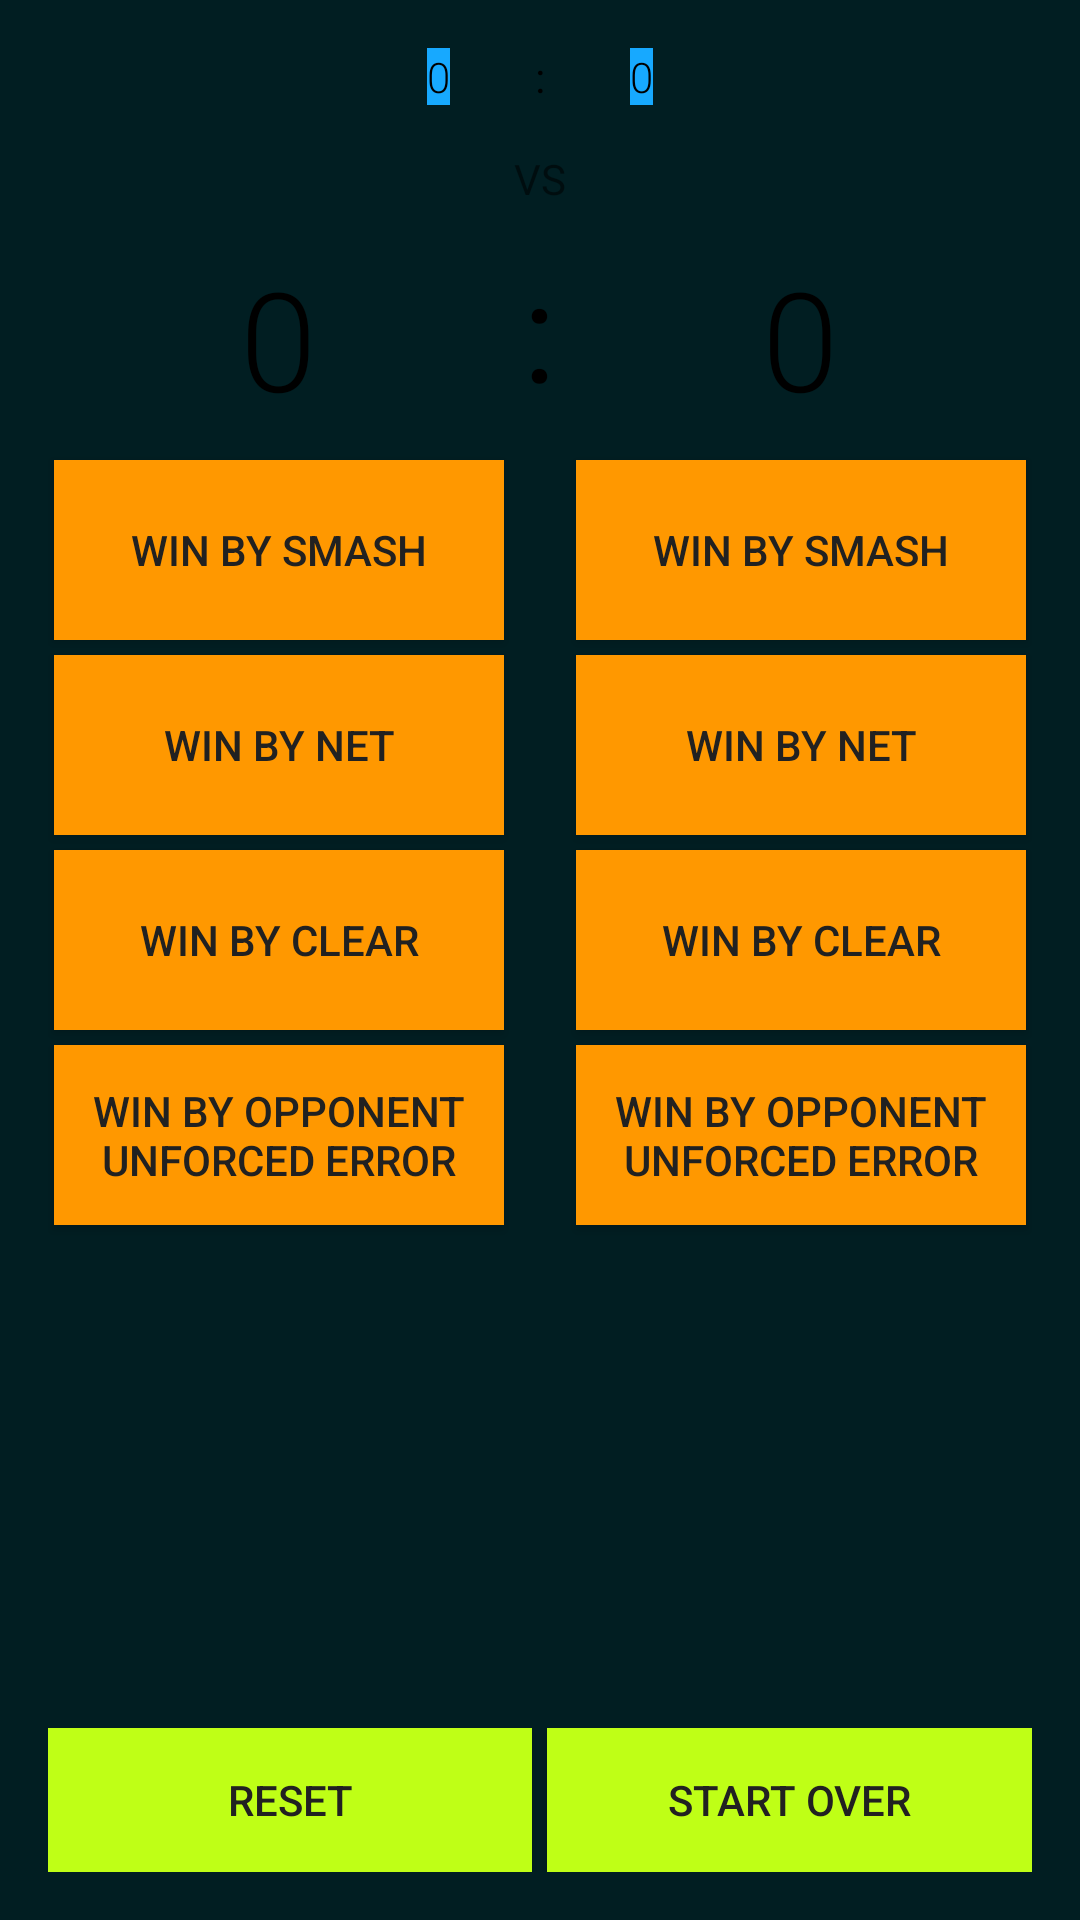

Android layout source for this screen:
<!-- AndroidManifest.xml: application theme AppTheme -->
<!-- res/layout/single_score_3.xml -->
<RelativeLayout xmlns:android="http://schemas.android.com/apk/res/android"
    xmlns:tools="http://schemas.android.com/tools"
    android:layout_width="match_parent"
    android:layout_height="match_parent"
    android:orientation="horizontal"
    android:paddingBottom="@dimen/activity_vertical_margin"
    android:paddingLeft="@dimen/activity_horizontal_margin"
    android:paddingRight="@dimen/activity_horizontal_margin"
    android:paddingTop="@dimen/activity_vertical_margin"
    tools:context=".MainActivity">

    <LinearLayout
        android:id="@+id/main_score_view"
        android:layout_width="match_parent"
        android:layout_height="wrap_content"
        android:orientation="horizontal">

        <LinearLayout
            android:layout_width="match_parent"
            android:layout_height="match_parent"
            android:layout_weight="1"
            android:orientation="vertical">

            <TextView
                android:id="@+id/playerA_set_text_view"
                android:layout_width="wrap_content"
                android:layout_height="wrap_content"
                android:layout_gravity="right"
                android:layout_marginBottom="10dp"
                android:layout_marginRight="20dp"
                android:background="#ff17a9ff"
                android:fontFamily="sans-serif-light"
                android:text="0"
                android:textAllCaps="true"
                android:textColor="#000000" />

            <TextView
                android:id="@+id/playerA_name_text_view"
                android:layout_width="wrap_content"
                android:layout_height="wrap_content"
                android:layout_gravity="center"
                android:layout_marginBottom="10dp"
                android:background="#ff17a9ff"
                android:textAllCaps="true"
                android:textSize="20sp" />

            <TextView
                android:id="@+id/playerA_score_text_view"
                android:layout_width="wrap_content"
                android:layout_height="wrap_content"
                android:layout_gravity="center"
                android:layout_marginBottom="10dp"
                android:fontFamily="sans-serif-light"
                android:gravity="center_horizontal"
                android:text="0"
                android:textColor="#000000"
                android:textSize="46sp" />

            <Button
                android:id="@+id/button_smash_A"
                android:layout_width="150dp"
                android:layout_height="60dp"
                android:layout_gravity="center"
                android:layout_marginBottom="5dp"
                android:background="#FF9800"
                android:onClick="scoreA"
                android:text="Win by smash" />

            <Button
                android:id="@+id/button_net_A"
                android:layout_width="150dp"
                android:layout_height="60dp"
                android:layout_gravity="center"
                android:layout_marginBottom="5dp"
                android:background="#FF9800"
                android:onClick="scoreA"
                android:text="Win by net" />

            <Button
                android:id="@+id/button_clear_A"
                android:layout_width="150dp"
                android:layout_height="60dp"
                android:layout_gravity="center"
                android:layout_marginBottom="5dp"
                android:background="#FF9800"
                android:onClick="scoreA"
                android:text="Win by clear" />

            <Button
                android:id="@+id/button_opponent_A"
                android:layout_width="150dp"
                android:layout_height="60dp"
                android:layout_gravity="center"
                android:layout_marginBottom="5dp"
                android:background="#FF9800"
                android:onClick="scoreA"
                android:text="Win by opponent unforced error" />

        </LinearLayout>

        <LinearLayout
            android:layout_width="20dp"
            android:layout_height="match_parent"
            android:orientation="vertical">

            <TextView
                android:layout_width="wrap_content"
                android:layout_height="wrap_content"
                android:layout_gravity="center"
                android:layout_marginBottom="15dp"
                android:text=":"
                android:textAllCaps="true"
                android:textColor="#000000" />

            <TextView
                android:layout_width="wrap_content"
                android:layout_height="wrap_content"
                android:layout_gravity="center"
                android:layout_marginBottom="10dp"
                android:text="vs"
                android:textAllCaps="true" />

            <TextView
                android:layout_width="wrap_content"
                android:layout_height="wrap_content"
                android:layout_gravity="center"
                android:layout_marginBottom="10dp"
                android:text=":"
                android:textColor="#000000"
                android:textSize="46sp" />
        </LinearLayout>

        <LinearLayout
            android:layout_width="match_parent"
            android:layout_height="match_parent"
            android:layout_weight="1"
            android:orientation="vertical">

            <TextView
                android:id="@+id/playerB_set_text_view"
                android:layout_width="wrap_content"
                android:layout_height="wrap_content"
                android:layout_gravity="left"
                android:layout_marginBottom="10dp"
                android:layout_marginLeft="20dp"
                android:background="#ff17a9ff"
                android:fontFamily="sans-serif-light"
                android:text="0"
                android:textAllCaps="true"
                android:textColor="#000000" />

            <TextView
                android:id="@+id/playerB_name_text_view"
                android:layout_width="wrap_content"
                android:layout_height="wrap_content"
                android:layout_gravity="center"
                android:layout_marginBottom="10dp"
                android:background="#ff17a9ff"
                android:textAllCaps="true"
                android:textSize="20sp" />

            <TextView
                android:id="@+id/playerB_score_text_view"
                android:layout_width="wrap_content"
                android:layout_height="wrap_content"
                android:layout_gravity="center"
                android:layout_marginBottom="10dp"
                android:fontFamily="sans-serif-light"
                android:gravity="center_horizontal"
                android:text="0"
                android:textColor="#000000"
                android:textSize="46sp" />

            <Button
                android:id="@+id/button_smash_B"
                android:layout_width="150dp"
                android:layout_height="60dp"
                android:layout_gravity="center"
                android:layout_marginBottom="5dp"
                android:background="#FF9800"
                android:onClick="scoreB"
                android:text="Win by smash" />

            <Button
                android:id="@+id/button_net_B"
                android:layout_width="150dp"
                android:layout_height="60dp"
                android:layout_gravity="center"
                android:layout_marginBottom="5dp"
                android:background="#FF9800"
                android:onClick="scoreB"
                android:text="Win by net" />

            <Button
                android:id="@+id/button_clear_B"
                android:layout_width="150dp"
                android:layout_height="60dp"
                android:layout_gravity="center"
                android:layout_marginBottom="5dp"
                android:background="#FF9800"
                android:onClick="scoreB"
                android:text="Win by clear" />

            <Button
                android:id="@+id/button_opponent_B"
                android:layout_width="150dp"
                android:layout_height="60dp"
                android:layout_gravity="center"
                android:layout_marginBottom="5dp"
                android:background="#FF9800"
                android:onClick="scoreB"
                android:text="Win by opponent unforced error" />

        </LinearLayout>
    </LinearLayout>

    <TextView
        android:id="@+id/winner_name_text_view"
        android:layout_width="wrap_content"
        android:layout_height="wrap_content"
        android:layout_below="@id/main_score_view"
        android:layout_centerHorizontal="true"
        android:layout_marginTop="10dp"
        android:textSize="28sp" />

    <LinearLayout
        android:layout_width="match_parent"
        android:layout_height="wrap_content"
        android:layout_alignParentBottom="true"
        android:orientation="horizontal">

        <Button
            android:id="@+id/single_reset_button"
            android:layout_width="wrap_content"
            android:layout_height="wrap_content"
            android:layout_marginBottom="0dp"
            android:layout_marginRight="5dp"
            android:layout_weight="1"
            android:background="#ffbfff16"
            android:onClick="reset"
            android:text="Reset" />

        <Button
            android:id="@+id/single_startover_button"
            android:layout_width="wrap_content"
            android:layout_height="wrap_content"
            android:layout_margin="0dp"
            android:layout_weight="1"
            android:background="#ffbfff16"
            android:onClick="startOver"
            android:text="Start over" />

    </LinearLayout>

</RelativeLayout>
<!-- resources referenced by this layout -->
<resources>
  <dimen name="activity_horizontal_margin">16dp</dimen>
  <dimen name="activity_vertical_margin">16dp</dimen>
  <style name="AppTheme" parent="Theme.AppCompat.Light.NoActionBar">
  
          
          
          <item name="android:colorPrimary">@color/cyan</item>
          
          <item name="android:colorPrimaryDark">@color/cyan_dark</item>
          
          <item name="android:colorAccent">@color/red</item>
          
          <item name="android:textColorPrimary">@color/text_primary</item>
          
          <item name="android:windowBackground">@color/background_color</item>
  
          
  
      </style>
  <color name="cyan">#4AC9B4</color>
  <color name="cyan_dark">#379887</color>
  <color name="red">#FE5D55</color>
  <color name="text_primary">#212121</color>
  <color name="background_color">#011e22</color>
</resources>
